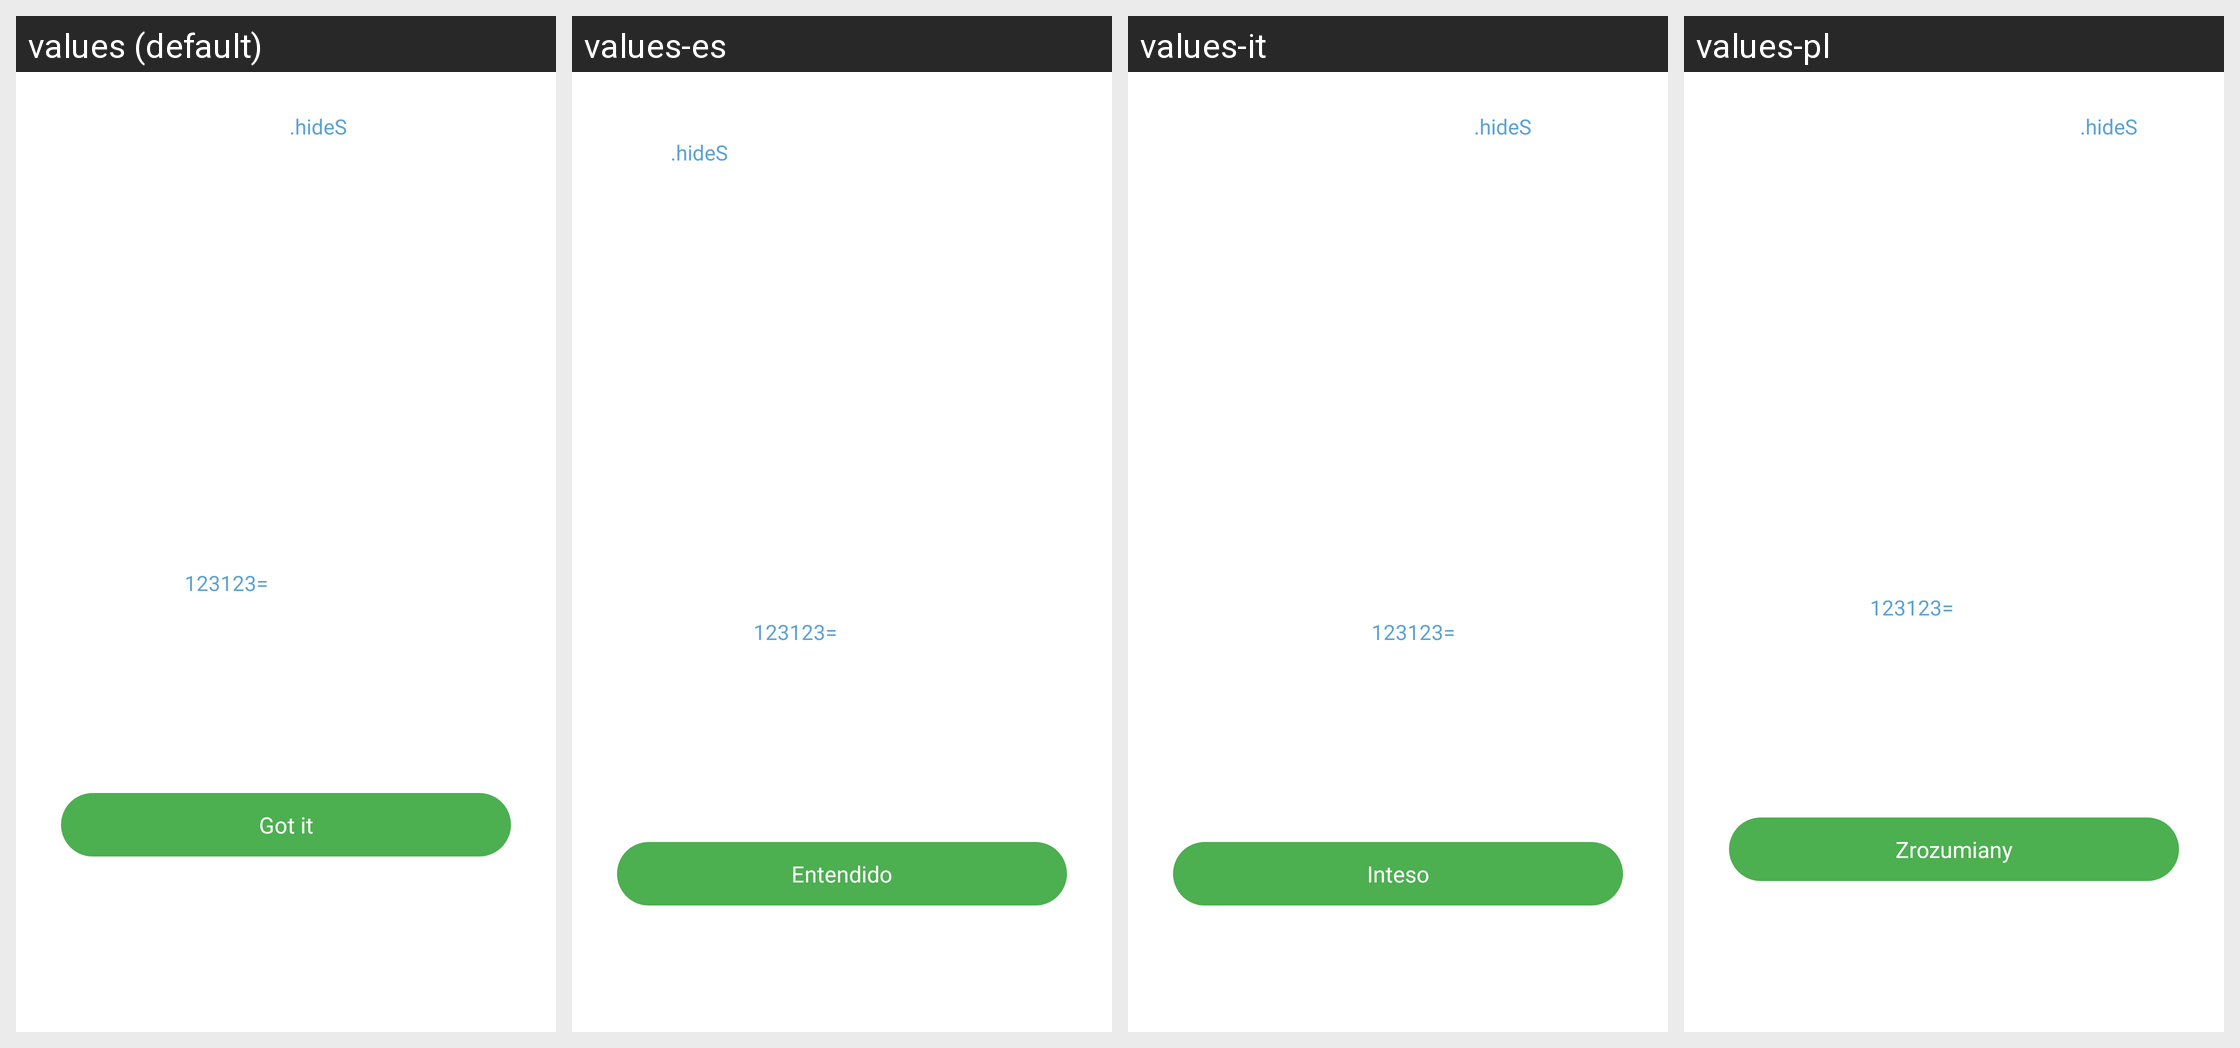

The same Android screen rendered under several of its app's locales, left to right. List the strings drawn on it with the default value and each locale's translation.
Android screen res/layout/activity_tips.xml rendered under 4 locales, left to right: values (default), values-es, values-it, values-pl. Device: Nexus 5 (rendered at 1080×1920; each locale shown at half size, 540×960, under a caption strip naming it); theme AppTheme.
Other locales in the repository, not shown: values-ar, values-de, values-fr, values-hi, values-ja, values-ko, values-pt, values-ru, values-th, values-tr, values-vi, values-zh, values-zh-rTW.
Strings drawn on this screen, with the default value and each locale's value (text and hints the layout hard-codes, and strings that could not be matched under every locale, appear in the picture but are not listed):

files_anti_lost_desc
  values: • All files are located in the .hideS folder of your device root directory (.hideS is a hidden folder, you may need to enable to see it), don't delete or change any file in the folder.
      
      • Remember to backup your files before factory reset or switching to a new device.
      
      • Don't let Clean tools delete or change any file in the folder.
      
      • In case you want to switch to a new device, you can copy …[clipped]
  values-es: • Todos los archivos están ubicados en la carpeta .hideS del directorio raíz de su dispositivo (.hideS es una carpeta oculta, es posible que deba habilitarla para verla), no elimine ni cambie ningún archivo en la carpeta.
      
      • Recuerde hacer una copia de seguridad de sus archivos antes de restablecer los valores de fábrica o cambiar a un nuevo dispositivo.
      
      • No permita que las herramientas de …[clipped]
  values-it: • Tutti i file si trovano nella cartella .hideS della directory principale del dispositivo (.hideS è una cartella nascosta, potrebbe essere necessario abilitarla per vederla), non eliminare o modificare alcun file nella cartella.
      
      • Ricorda di eseguire il backup dei file prima del ripristino delle impostazioni di fabbrica o del passaggio a un nuovo dispositivo.
      
      • Non lasciare che gli strumenti …[clipped]
  values-pl: • Wszystkie pliki znajdują się w folderze .hideS w katalogu głównym urządzenia (.hideS jest folderem ukrytym, może być konieczne włączenie go), nie usuwaj ani nie zmieniaj żadnego pliku w folderze.
      
      • Pamiętaj, aby wykonać kopię zapasową plików przed przywróceniem ustawień fabrycznych lub przełączeniem na nowe urządzenie.
      
      • Nie pozwól, aby narzędzia Clean usuwały lub zmieniały jakikolwiek plik w …[clipped]

tips_security
  values: How to reset password?
      
      • You can enter 123123= in Sign-in screen to reset the password by answering the security question or email.
      
      • Don't let others know your answer.
      
      • Not case sensitive.
  values-es: Cómo restablecer la contraseña?
      
      • Puede ingresar 123123= en la pantalla de inicio de sesión para restablecer la contraseña respondiendo la pregunta de seguridad o el correo electrónico.
      
      • No dejes que otros sepan tu respuesta.
      
      • No entre mayúsculas y minúsculas.
  values-it: Come reimpostare la password?
      
      • È possibile immettere 123123= nella schermata di accesso per reimpostare la password rispondendo alla domanda di sicurezza o all'e-mail.
      
      • Non lasciare che gli altri conoscano la tua risposta.
      
      • Non sensibile a maiuscole e minuscole.
  values-pl: Jak zresetować hasło?
      
      • Możesz wpisać 123123= na ekranie logowania, aby zresetować hasło, odpowiadając na pytanie zabezpieczające lub wiadomość e-mail.
      
      • Nie pozwól innym poznać swojej odpowiedzi.
      
      • Wielkość liter nie jest rozróżniana

got_it
  values: Got it
  values-es: Entendido
  values-it: Inteso
  values-pl: Zrozumiany
